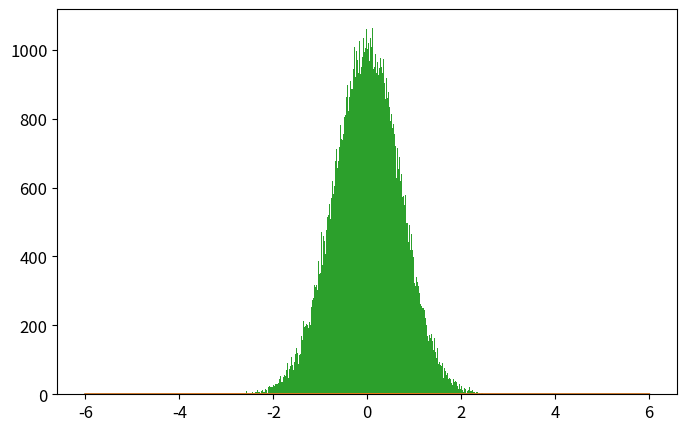

The script that saved this image: (Note: this script raises an exception after producing the figure.)
# -*- coding: utf-8 -*-
from __future__ import division
import numpy as np
import matplotlib.pyplot as plt
from time import time

def psi_0_1(x_limit = 5, N_points_x = 101):  #creates first two energy eigenfunctions
    delta = x_limit/(N_points_x-1)
    grid_x = [i*delta for i in range(-int((N_points_x-1)/2),int((N_points_x-1)/2 + 1))]
    psi = {}
    for x in grid_x:
        psi[x] = [np.exp(-x**2/2.) * np.pi**(-0.25)]
        psi[x].append(2**0.5 * x * psi[x][0])
    return psi, grid_x

def add_energy_level(psi):            #adds new energy eigenfunction to psi
    n = len(psi[0.0])
    for x in psi.keys():
        psi[x].append((2./n)**0.5 * x * psi[x][n-1] - 
                            ((n-1)/n)**0.5 * psi[x][n-2])
    return psi

def add_x_value(psi,x):  #adds new x value to psi
    psi[x] = [np.exp(-x**2/2.) * np.pi**(-0.25)]
    psi[x].append(2**0.5 * x * psi[x][0])
    n_max = len(psi[0.0])-1
    for n in range(2,n_max+1):
                psi[x].append((2./n)**0.5 * x * psi[x][n-1] - 
                                    ((n-1)/n)**0.5 * psi[x][n-2])
    return psi

def canonical_ensemble_prob(delta_E,beta):     #canonical ensemble probability factor in metropolis algorithm
    return np.exp(-beta * delta_E)

def metropolis_finite_temp(x0=0.0, delta_x=0.5, N=int(1e3), prob_sampling=[psi_0_1()[0],canonical_ensemble_prob], beta=5):
    x_hist = [ x0 ]       #histogram for positions
    n_hist = [ 0 ]        #histogram for energy levels
    prob_sampling = [prob_sampling[0].copy(),prob_sampling[1]]
    for k in range(N):
        ##### Spatial monte carlo P(x -> x') #####
        x_new = x_hist[-1] + np.random.uniform(-delta_x,delta_x)
        try:   #check if position x_new is part of the wavefunction dictionary (psi)
            prob_sampling[0][x_new][0]
        except:
            prob_sampling[0] = add_x_value(prob_sampling[0],x_new)
        acceptance_prob_1 = ( prob_sampling[0][x_new][n_hist[-1]] / prob_sampling[0][x_hist[-1]][n_hist[-1]] )**2
        if np.random.uniform() < min(1,acceptance_prob_1):
            x_hist.append(x_new)
        else:
            x_hist.append(x_hist[-1])
        ##### Energy level monte carlo P(n -> n') #####
        n_new = n_hist[-1] + np.random.choice([1,-1])   #propose new n
        if n_new < 0: #check if n_new is negative
            n_hist.append(n_hist[-1])
        else:
            current_n_max = len(prob_sampling[0][0])-1    #current maximum energy level in wavefunction
            if n_new > current_n_max:  #check if n_new is greater than maximum energy level in wavefunction, if true, add new energy level. 
                prob_sampling[0] = add_energy_level(prob_sampling[0])
            ##### Monte Carlo section:
            acceptance_prob_2 = ( prob_sampling[0][x_hist[-1]][n_new] / prob_sampling[0][x_hist[-1]][n_hist[-1]] )**2 * \
                                prob_sampling[1]( n_new-n_hist[-1],  beta)
            if np.random.uniform() < min(1,acceptance_prob_2):
                n_hist.append(n_new)
            else:
                n_hist.append(n_hist[-1])
    return x_hist, n_hist, prob_sampling[0]

def CHO_canonical_ensemble(x,beta,plot=False,save=True,show=False):
    if plot==True:
        x = np.linspace(-3,3,201)
        plt.figure()
        for beta0 in list(beta):
            pdf = (beta0/(2.*np.pi))**0.5 * np.exp(-x**2*beta0 / 2.)
            plt.plot(x,pdf,label=u'$\\beta = %.1f$'%beta0)
        plt.xlim(-3,3)
        plt.xlabel('$x$')
        plt.ylabel('$\pi^{(C)}(x;\\beta)$')
        plt.legend(loc='best')
        if save==True:
            plt.savefig('CHO_finite_temp_several_beta.eps')
        if show==True:
            plt.show()
        plt.close()
        return 0 
    else:
        return (beta/(2.*np.pi))**0.5 * np.exp(-x**2*beta / 2.)

def QHO_canonical_ensemble(x,beta):
    return (np.tanh(beta/2.)/np.pi)**0.5 * np.exp(- x**2 * np.tanh(beta/2.))

def run_metropolis(psi_0_1 = psi_0_1, x_limit = 5., N_points_x = 51,
                    x0 = 0.0, delta_x = 0.5, N_metropolis = int(1e5), beta = 5., canonical_ensemble_prob = canonical_ensemble_prob,
                    showplot = True, savefig = False, legend_loc = 'best', x_plot_0 = 6):
    """
    Uso:    Corre algoritmo Metrópolis para el oscilador armónico cuántico en un baño térmico. 
            Grafica el histograma de posiciones obtenido contrastándolo con los resultados 
            teóricos cuántico y clásico. Grafica histograma de niveles de energía visitados por
            el algoritmo.

    Recibe:
        psi_0_1: función    -> función que inicializa las autofunciones del hamiltoniano.
        x_limit: float      -> las autofunciones se inicializan en intervalo (-x_limit,x_limit).
        N_points_x: int     -> la rejilla para inicializar autofunciones tiene 51 puntos.
        x0: float           -> valor de x con el que el algoritmo inicia el muestreo.
        delta_x: float      -> tamaño máximo del paso en cada iteración de "camino aleatorio".
        N_metropolis: int   -> número de iteraciones para algoritmo metrópolis.
        beta: float         -> inverso de temperatura del baño térmico en unidades reducidas.
        canonical_ensemble_prob: función   -> función que genera factor de Boltzmann exp(-B*deltaE).
        showplot: bool                     -> escoge si muestra o no la gráfica
        savefig: [bool,'name of fig']      -> escoge si guarda o no la figura y el nombre del archivo.
        legend_loc: 'position'             -> posición de la legenda para la figura
        x_plot_0: float                    -> dominio de la gráfica en x será (-x_plot,x_plot)
    
    Devuelve:   
        x_hist: list        ->  Lista con valores de x (posiciones)  obtenidos mediante cadena de Markov. 
        n_hist: list        ->  Lista con valores de n (niveles de energía) obtenidos mediante cadena de Markov.
        psi_final: dict     ->  Diccionario con autofunciones de energía \psi_{n}(x) = psi[x][n] 
                                    para valores de x y n en x_hist y n_hist.
    """
    # Inicializa autofunciones de energía en diccionario psi generado por función psi_0_1()
    psi, grid_x = psi_0_1(x_limit,N_points_x)   
    
    # Se almacenan probabilidades en una lista:     la amplitud de probabilidad psi de las autofunciones
    #                                               y el factor de Boltzmann del ensamble canónico
    prob_sampling = [psi, canonical_ensemble_prob]

    ###### Call metropolis algorithm
    t_0 = time()
    x_hist, n_hist, psi_final = metropolis_finite_temp(x0=x0, delta_x=delta_x,N=N_metropolis, 
                                                        prob_sampling=prob_sampling, beta=beta)
    t_1 = time()
    print('Metropolis algorithm (beta = %.2f): %.3f seconds for %.0E iterations'%(beta,t_1-t_0,N_metropolis))

    x_plot = np.linspace(-x_plot_0,x_plot_0,200)

    plt.rcParams.update({'font.size':12})
    plt.figure(figsize=(8,5))
    plt.plot(x_plot,CHO_canonical_ensemble(x_plot,beta),
                label=u'$\pi^{(C)}(x;\\beta)$')
    plt.plot(x_plot,QHO_canonical_ensemble(x_plot,beta),
                label=u'$\pi^{(Q)}(x;\\beta)$')
    plt.hist(x_hist,bins=int(N_metropolis**0.5),normed=True,
                label='Histograma Metrópolis\ncon %.0E iteraciones'%(N_metropolis))
    plt.xlim(-x_plot_0,x_plot_0)
    plt.xlabel(u'$x$')
    plt.ylabel(u'$\pi(x;\\beta)$')
    plt.legend(loc=legend_loc, title=u'$\\beta=%.2f$'%beta)
    if savefig==True:
        plt.savefig('plot_QHO_finite_temp_beta_%d_%d.eps'%(beta,(beta-int(beta))*100))
    if showplot==True:
        plt.show()
    plt.close()

    plt.plot()
    plt.hist(n_hist,normed=True,bins=np.arange(len(psi_final[0])+1)-0.5,label='Histograma de niveles\nde energía')
    plt.xlabel(u'$n$')
    plt.ylabel(u'$\pi(n;\\beta)$')
    plt.legend(loc='best', title=u'$\\beta=%.2f$'%beta)
    if savefig==True:
        plt.savefig('plot_QHO_n_hist_beta_%d_%d.eps'%(beta,(beta-int(beta))*100))
    if showplot==True:
        plt.show()
    plt.close()

    return x_hist, n_hist, psi_final

run_metropolis()

x_limit = 5.
N_points_x = 51    # small odd number!!!

x0 = 0.0
delta_x = 0.5 
N_metropolis = int(1e5)
beta_array = [5]  #[0.2, 1, 5, 60]
legend_loc = ['best'] #['lower center', 'lower right', 'best', 'best']

### Test
# plt.hist(metropolis_finite_temp()[0],normed=True)
# plt.plot()
# plt.show()

# for i, beta in enumerate(list(beta_array)):
#     run_metropolis()

# beta = [5,20,60,100]
# CHO_canonical_ensemble(0,beta,plot=True,save=True)





###### Check if all functions are working properly
# for i in range(5):
#     psi = add_energy_level(psi)             #Check if add_energy_level() is working properly
#     grid_x.append(grid_x[-1] + x_limit/(N_points_x-1))       
#     psi = add_x_value(psi,grid_x[-1])       #Check if add_x_value() is working properly

# plt.rcParams.update({'font.size':12})
# plt.figure(figsize=(8,5))
# n_max = len(psi[0])-1
# if n_max <= 12:
#     True
# else:
#     n_max = 5
# for n in range(n_max+1):
#     psi_x_n = np.array([psi[x][n] for x in grid_x])
#     plt.plot(grid_x, psi_x_n,label = u'$n = %d$'%n)
# plt.xlabel(u'$x$')
# plt.ylabel(u'QHO autofunciones de energía: $\psi_n(x)$')
# plt.legend()
# plt.show()
# plt.close()
